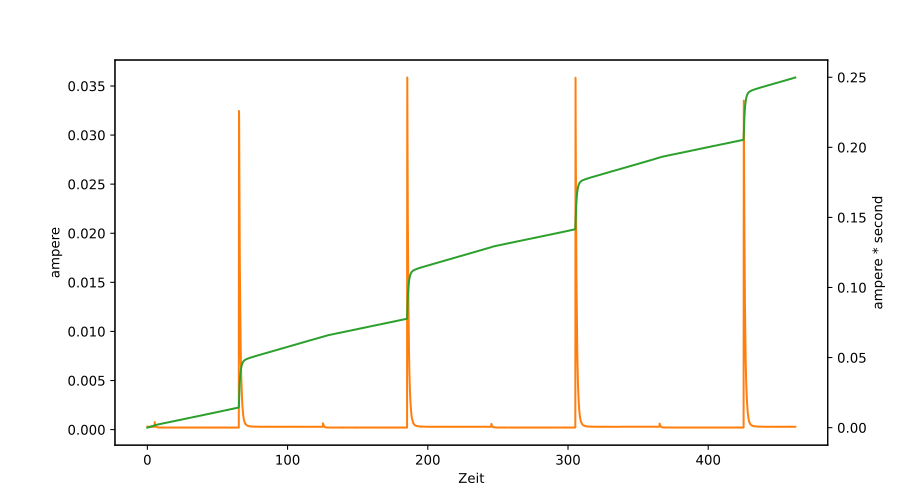

Values plotted in this chart, from the file beside it:
Mode, Time(s), Value
DCI, 0.007612, 2.906553E-04
DCI, 0.02164, 2.837646E-04
DCI, 0.02884, 2.914692E-04
DCI, 0.03544, 2.831079E-04
DCI, 0.0423, 2.873579E-04
DCI, 0.04905, 2.903963E-04
DCI, 0.05545, 2.828397E-04
DCI, 0.06209, 2.894251E-04
DCI, 0.06857, 2.897673E-04
DCI, 0.07493, 2.856144E-04
DCI, 0.08141, 2.860122E-04
DCI, 0.09177, 2.859382E-04
DCI, 0.1024, 2.860445E-04
DCI, 0.1094, 2.939388E-04
DCI, 0.1159, 2.846664E-04
DCI, 0.1225, 2.870018E-04
DCI, 0.129, 2.916819E-04
DCI, 0.1354, 2.825252E-04
DCI, 0.1422, 2.876261E-04
DCI, 0.1487, 2.914091E-04
DCI, 0.1551, 2.840374E-04
DCI, 0.1615, 2.871868E-04
DCI, 0.1681, 2.940081E-04
DCI, 0.1783, 2.868908E-04
DCI, 0.1851, 2.932913E-04
DCI, 0.1957, 2.822847E-04
DCI, 0.2028, 2.870573E-04
DCI, 0.2095, 2.916912E-04
DCI, 0.2161, 2.838756E-04
DCI, 0.2226, 2.877094E-04
DCI, 0.2291, 2.925884E-04
DCI, 0.2355, 2.859058E-04
DCI, 0.2423, 2.870712E-04
DCI, 0.2488, 2.914091E-04
DCI, 0.2552, 2.816326E-04
DCI, 0.2654, 2.916542E-04
DCI, 0.2724, 2.881395E-04
DCI, 0.2791, 2.861694E-04
DCI, 0.2896, 2.884678E-04
DCI, 0.2964, 2.848976E-04
DCI, 0.3033, 2.934347E-04
DCI, 0.3099, 2.879082E-04
DCI, 0.3163, 2.868677E-04
DCI, 0.3229, 2.934670E-04
DCI, 0.3293, 2.865532E-04
DCI, 0.3357, 2.813968E-04
DCI, 0.3424, 2.867197E-04
DCI, 0.3528, 2.836998E-04
DCI, 0.3596, 2.886343E-04
DCI, 0.3663, 2.911964E-04
DCI, 0.3729, 2.823402E-04
DCI, 0.3831, 2.919455E-04
DCI, 0.3905, 2.892725E-04
DCI, 0.3971, 2.857485E-04
DCI, 0.4036, 2.914877E-04
DCI, 0.4101, 2.878574E-04
DCI, 0.4165, 2.864469E-04
DCI, 0.4229, 2.919363E-04
DCI, 0.433, 2.845230E-04
DCI, 0.4403, 2.849855E-04
... 37,730 more rows
